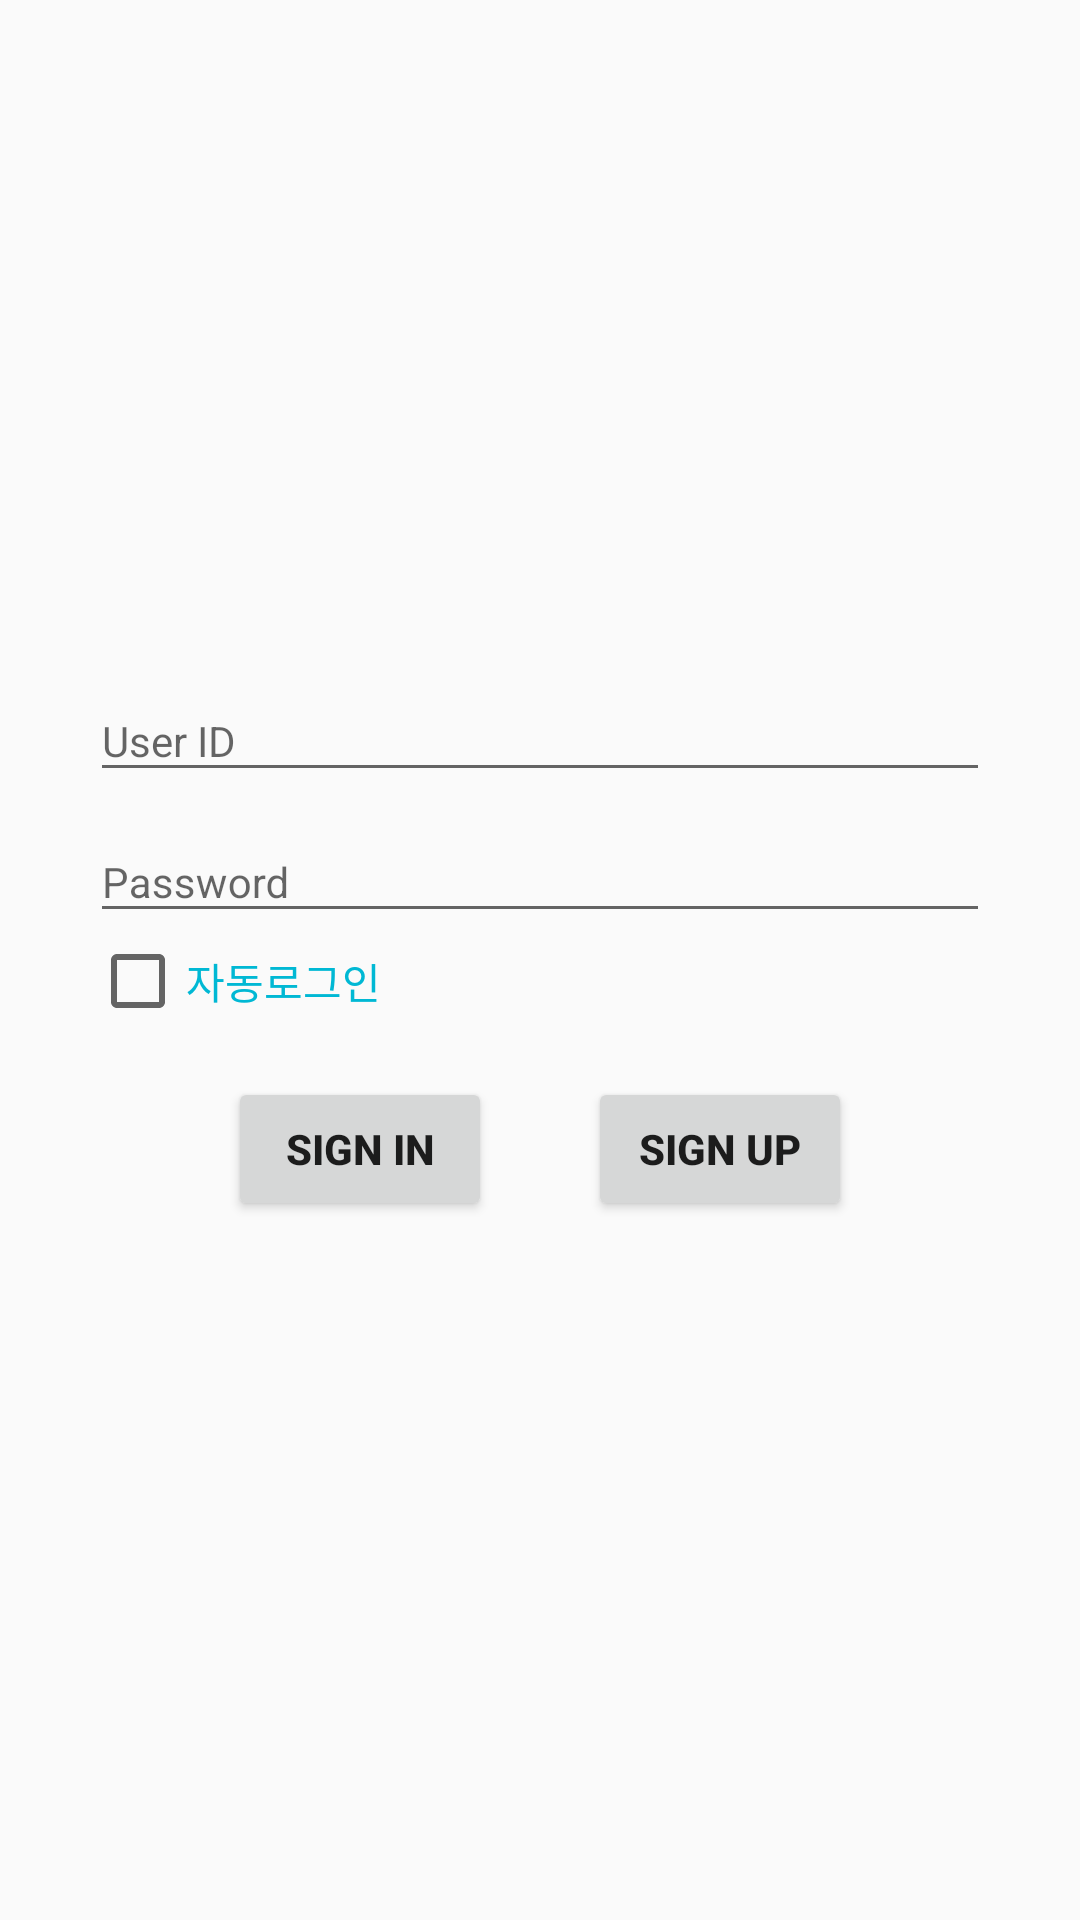

Reconstruct the res/layout file that produces this screen, plus the resources it refers to.
<!-- AndroidManifest.xml: application theme AppTheme -->
<!-- res/layout/activity_login.xml -->
<LinearLayout xmlns:android="http://schemas.android.com/apk/res/android"
              xmlns:tools="http://schemas.android.com/tools"
              android:layout_width="match_parent"
              android:layout_height="match_parent"
              android:gravity="center"
              android:layout_gravity="center"
              android:orientation="vertical"
              tools:context="android.finalproject.bshop.LoginActivity">

    

    <ScrollView
        android:id="@+id/login_form"
        android:layout_width="match_parent"
        android:layout_height="match_parent">

        <LinearLayout
            android:id="@+id/email_login_form"
            android:layout_width="match_parent"
            android:layout_height="wrap_content"
            android:orientation="vertical"
            android:gravity="center"
            android:layout_margin="30dp"
            android:layout_gravity="center">

            <android.support.design.widget.TextInputLayout
                android:id="@+id/layout_login_userid"
                android:layout_width="match_parent"
                android:layout_height="wrap_content">

                <EditText
                    android:layout_width="match_parent"
                    android:layout_height="wrap_content"
                    android:id="@+id/user_id"
                    android:hint="@string/prompt_email"
                    android:maxLines="1"
                    android:singleLine="true"
                    style="@style/TextAppearance.AppCompat"
                    />
            </android.support.design.widget.TextInputLayout>

            <android.support.design.widget.TextInputLayout
                android:id="@+id/layout_login_userpass"
                android:layout_width="match_parent"
                android:layout_height="wrap_content">

                <EditText
                    android:id="@+id/password"
                    android:layout_width="match_parent"
                    android:layout_height="wrap_content"
                    android:hint="@string/prompt_password"
                    android:imeActionId="@+id/login"
                    android:imeActionLabel="@string/action_sign_in_short"
                    android:imeOptions="actionUnspecified"
                    android:inputType="textPassword"
                    android:maxLines="1"
                    android:singleLine="true"
                    style="@style/TextAppearance.AppCompat"
                    />
            </android.support.design.widget.TextInputLayout>

            <CheckBox
                android:id="@+id/auto_login_checkbox"
                android:layout_width="wrap_content"
                android:layout_height="wrap_content"
                android:text="자동로그인"
                android:textColor="@color/colorAccent"
                android:layout_gravity="left"
                style="@style/Widget.AppCompat.CompoundButton.CheckBox"/>
            <LinearLayout
                android:layout_width="match_parent"
                android:layout_height="match_parent"
                android:orientation="horizontal"
                android:gravity="center">

                <Button
                    android:id="@+id/sign_in_button"
                    android:layout_width="wrap_content"
                    android:layout_height="wrap_content"
                    android:layout_margin="16dp"
                    android:text="@string/action_sign_in"
                    android:textStyle="bold"
                    style="@style/Widget.AppCompat.Button"/>
                <Button
                    android:id="@+id/sign_up_button"
                    android:layout_width="wrap_content"
                    android:layout_height="wrap_content"
                    android:layout_margin="16dp"
                    android:text="@string/action_sign_up"
                    android:textStyle="bold"
                    style="@style/Widget.AppCompat.Button"/>
            </LinearLayout>


        </LinearLayout>
    </ScrollView>
</LinearLayout>
<!-- resources referenced by this layout -->
<resources>
  <color name="colorAccent">#00b8d4</color>
  <string name="action_sign_in">Sign in</string>
  <string name="action_sign_in_short">Sign in</string>
  <string name="action_sign_up">Sign up</string>
  <string name="prompt_email">User ID</string>
  <string name="prompt_password">Password</string>
  <style name="AppTheme" parent="Theme.AppCompat.Light.NoActionBar">
          
          <item name="colorPrimary">@color/colorPrimary</item>
          <item name="colorPrimaryDark">@color/colorPrimaryDark</item>
          <item name="colorAccent">@color/colorAccent</item>
          <item name="android:navigationBarColor">@android:color/transparent</item>
      </style>
  <color name="colorPrimary">#cddc39</color>
  <color name="colorPrimaryDark">#afb42b</color>
</resources>
